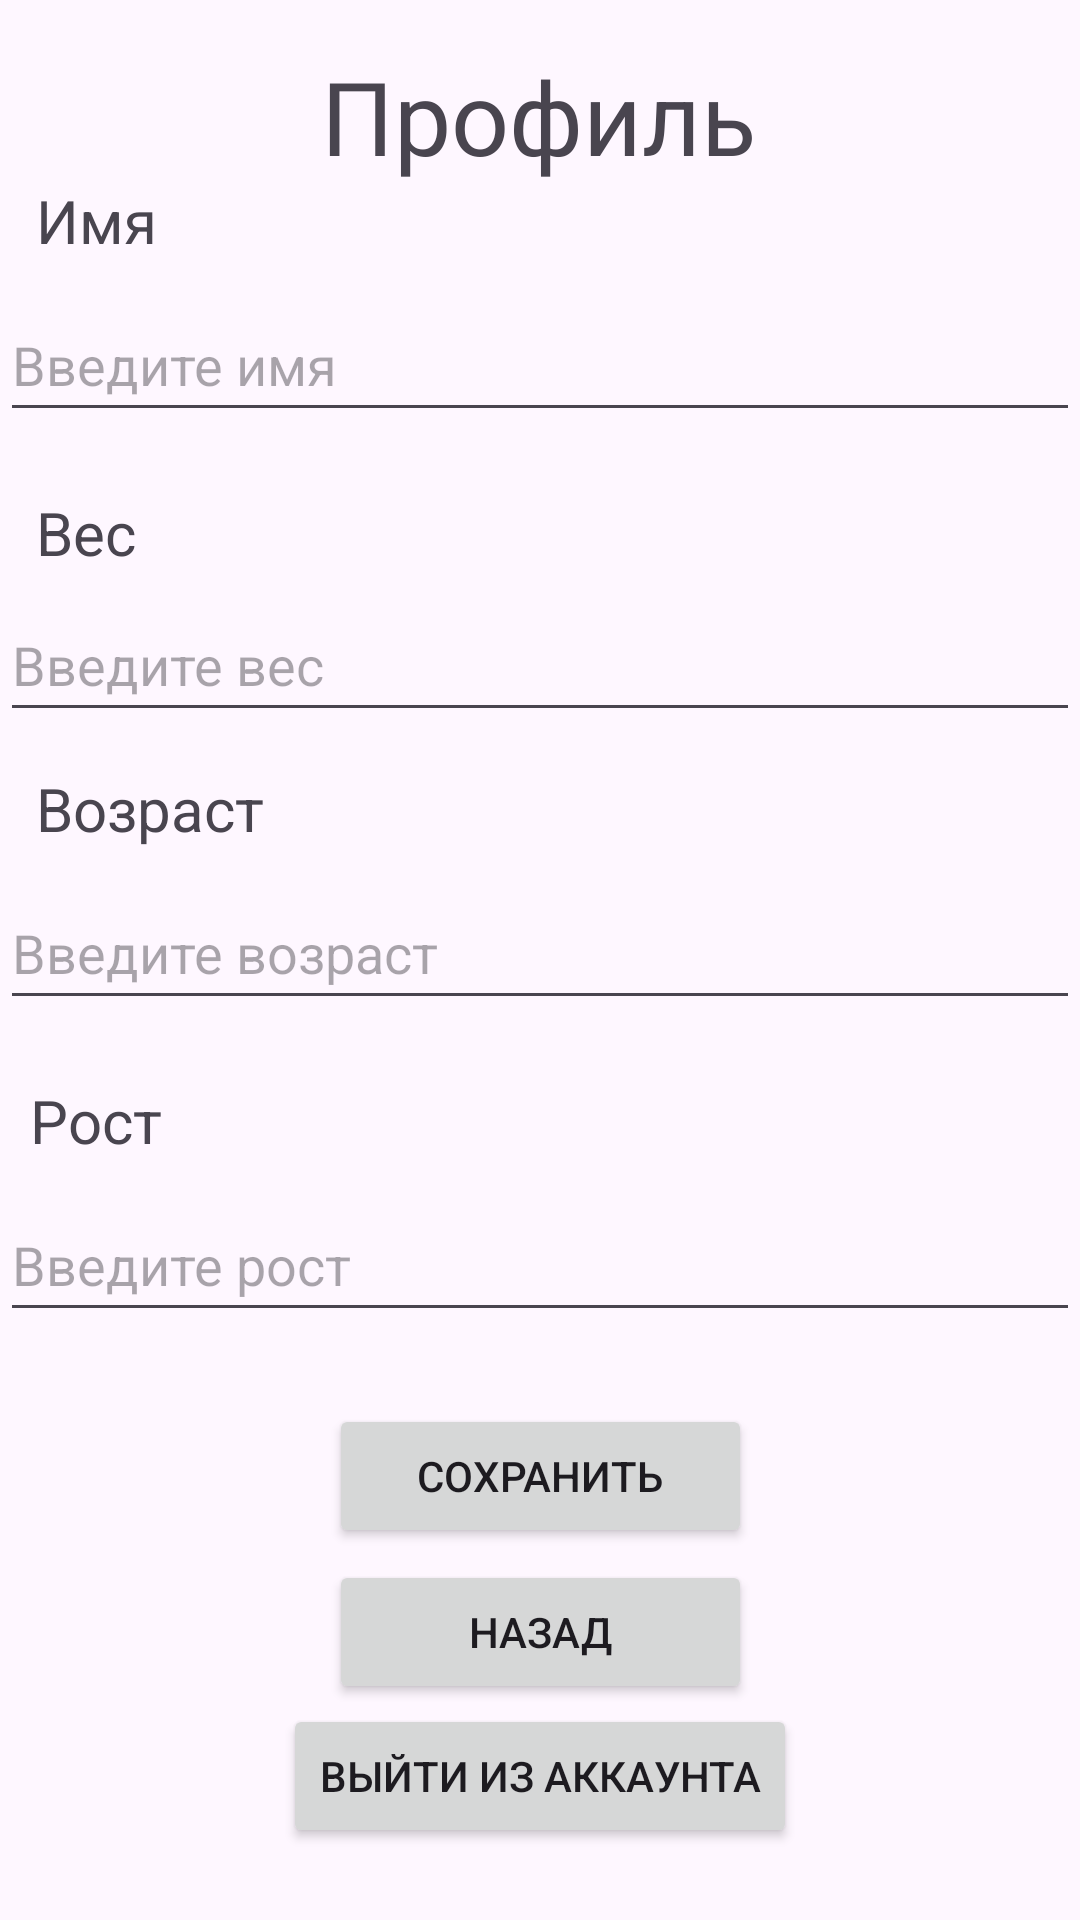

Here is an Android app screen rendered from its layout file. Give the layout XML and the strings, colors and styles it references.
<!-- AndroidManifest.xml: application theme Theme.Planofdiet -->
<!-- res/layout/activity_profile.xml -->
<?xml version="1.0" encoding="utf-8"?>
<androidx.constraintlayout.widget.ConstraintLayout xmlns:android="http://schemas.android.com/apk/res/android"
    xmlns:app="http://schemas.android.com/apk/res-auto"
    xmlns:tools="http://schemas.android.com/tools"
    android:layout_width="match_parent"
    android:layout_height="match_parent">

    <TextView
        android:id="@+id/textViewName"
        android:layout_width="wrap_content"
        android:layout_height="wrap_content"
        android:layout_marginStart="12dp"
        android:layout_marginTop="60dp"
        android:text="Имя"
        android:textSize="20sp"
        app:layout_constraintStart_toStartOf="parent"
        app:layout_constraintTop_toTopOf="parent" />

    <EditText
        android:id="@+id/editTextName"
        android:layout_width="0dp"
        android:layout_height="wrap_content"
        android:layout_marginTop="96dp"
        android:hint="Введите имя"
        android:minHeight="48dp"
        app:layout_constraintEnd_toEndOf="parent"
        app:layout_constraintHorizontal_bias="0.0"
        app:layout_constraintStart_toStartOf="parent"
        app:layout_constraintTop_toTopOf="parent" />

    <TextView
        android:id="@+id/textViewWeight"
        android:layout_width="wrap_content"
        android:layout_height="wrap_content"
        android:layout_marginStart="12dp"
        android:layout_marginTop="164dp"
        android:text="Вес"
        android:textSize="20sp"
        app:layout_constraintStart_toStartOf="parent"
        app:layout_constraintTop_toTopOf="parent" />

    <EditText
        android:id="@+id/editTextWeight"
        android:layout_width="0dp"
        android:layout_height="wrap_content"
        android:layout_marginTop="196dp"
        android:hint="Введите вес"
        android:inputType="number"
        android:minHeight="48dp"
        app:layout_constraintEnd_toEndOf="parent"
        app:layout_constraintHorizontal_bias="0.0"
        app:layout_constraintStart_toStartOf="parent"
        app:layout_constraintTop_toTopOf="parent" />

    <TextView
        android:id="@+id/textViewAge"
        android:layout_width="wrap_content"
        android:layout_height="wrap_content"
        android:layout_marginStart="12dp"
        android:layout_marginTop="256dp"
        android:text="Возраст"
        android:textSize="20sp"
        app:layout_constraintStart_toStartOf="parent"
        app:layout_constraintTop_toTopOf="parent" />

    <EditText
        android:id="@+id/editTextAge"
        android:layout_width="0dp"
        android:layout_height="wrap_content"
        android:layout_marginTop="36dp"
        android:hint="Введите возраст"
        android:inputType="number"
        android:minHeight="48dp"
        app:layout_constraintEnd_toEndOf="parent"
        app:layout_constraintHorizontal_bias="0.0"
        app:layout_constraintStart_toStartOf="parent"
        app:layout_constraintTop_toTopOf="@id/textViewAge" />

    <TextView
        android:id="@+id/textViewHeight"
        android:layout_width="wrap_content"
        android:layout_height="wrap_content"
        android:layout_marginTop="360dp"
        android:text="Рост"
        android:textSize="20sp"
        app:layout_constraintEnd_toEndOf="@+id/editTextAge"
        app:layout_constraintHorizontal_bias="0.032"
        app:layout_constraintStart_toStartOf="parent"
        app:layout_constraintTop_toTopOf="parent" />

    <EditText
        android:id="@+id/editTextHeight"
        android:layout_width="0dp"
        android:layout_height="wrap_content"
        android:layout_marginTop="36dp"
        android:hint="Введите рост"
        android:inputType="number"
        android:minHeight="48dp"
        app:layout_constraintEnd_toEndOf="parent"
        app:layout_constraintHorizontal_bias="0.0"
        app:layout_constraintStart_toStartOf="parent"
        app:layout_constraintTop_toTopOf="@id/textViewHeight" />

    <Button
        android:id="@+id/buttonSave"
        android:layout_width="141dp"
        android:layout_height="48dp"
        android:layout_marginTop="24dp"
        android:text="Сохранить"
        app:layout_constraintEnd_toEndOf="parent"
        app:layout_constraintStart_toStartOf="parent"
        app:layout_constraintTop_toBottomOf="@id/editTextHeight" />

    <TextView
        android:id="@+id/textView3"
        android:layout_width="wrap_content"
        android:layout_height="wrap_content"
        android:layout_marginTop="16dp"
        android:text="Профиль"
        android:textSize="34sp"
        app:layout_constraintEnd_toEndOf="parent"
        app:layout_constraintHorizontal_bias="0.498"
        app:layout_constraintStart_toStartOf="parent"
        app:layout_constraintTop_toTopOf="parent" />

    <Button
        android:id="@+id/buttonExit"
        android:layout_width="141dp"
        android:layout_height="48dp"
        android:layout_marginTop="4dp"
        android:text="Назад"
        app:layout_constraintEnd_toEndOf="parent"
        app:layout_constraintStart_toStartOf="parent"
        app:layout_constraintTop_toBottomOf="@+id/buttonSave" />

    <Button
        android:id="@+id/Exit"
        android:layout_width="wrap_content"
        android:layout_height="wrap_content"
        android:layout_marginBottom="10dp"
        android:text="Выйти из аккаунта"
        app:layout_constraintBottom_toBottomOf="parent"
        app:layout_constraintEnd_toEndOf="parent"
        app:layout_constraintStart_toStartOf="parent"
        app:layout_constraintTop_toTopOf="parent"
        app:layout_constraintVertical_bias="0.976" />

</androidx.constraintlayout.widget.ConstraintLayout>
<!-- resources referenced by this layout -->
<resources>
  <style name="Theme.Planofdiet" parent="Base.Theme.Planofdiet" />
  <style name="Base.Theme.Planofdiet" parent="Theme.Material3.DayNight.NoActionBar">
          
          
      </style>
</resources>
